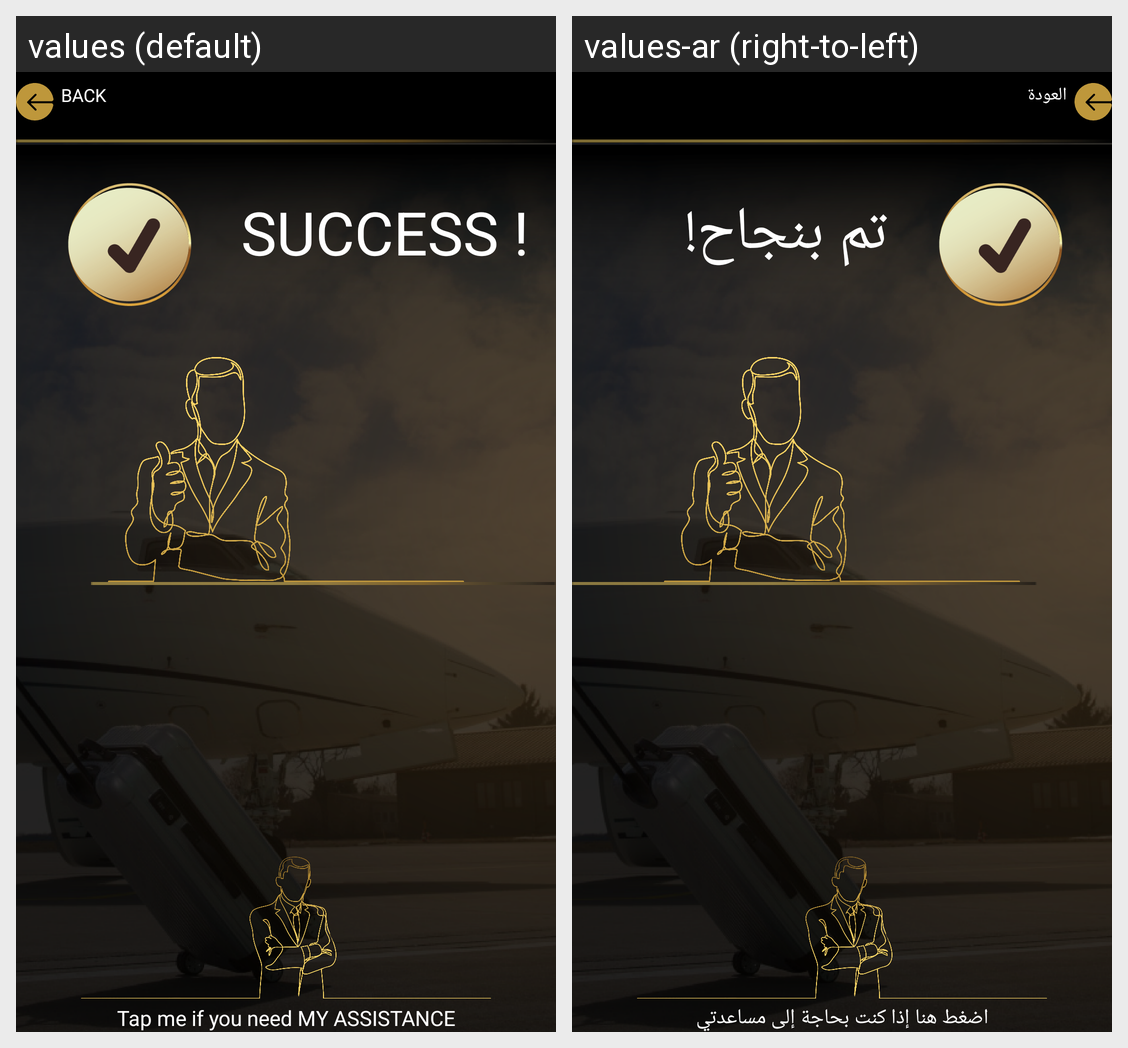

This grid shows one Android layout under two languages. Give, for every string resource on the screen, its name, the default text and each shown locale's text.
Android screen res/layout/flight_details.xml rendered under 2 locales, left to right: values (default), values-ar (right-to-left). Device: Nexus 5 (rendered at 1080×1920; each locale shown at half size, 540×960, under a caption strip naming it); theme AppTheme.
Strings drawn on this screen, with the default value and each locale's value (text and hints the layout hard-codes, and strings that could not be matched under every locale, appear in the picture but are not listed):

back
  values: BACK
  values-ar: العودة

success
  values: SUCCESS !
  values-ar: تم بنجاح!

tap_me_if_you_need_my_assistance
  values: Tap me if you need MY ASSISTANCE
  values-ar: اضغط هنا إذا كنت بحاجة إلى مساعدتي
